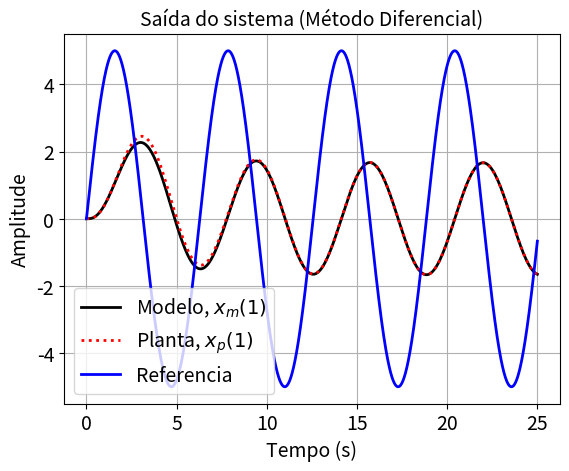
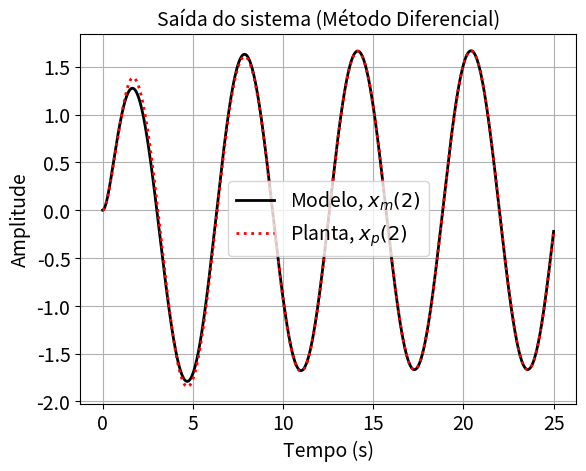
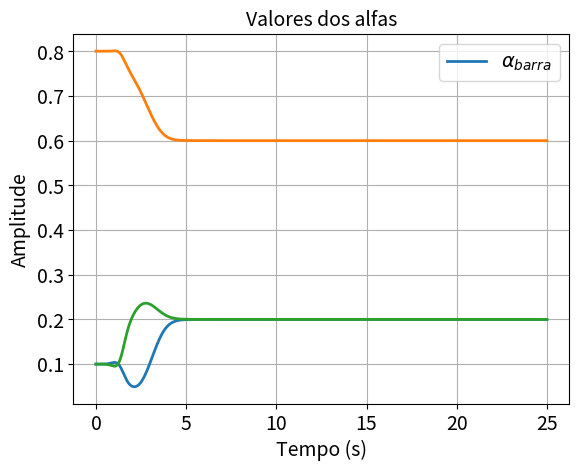
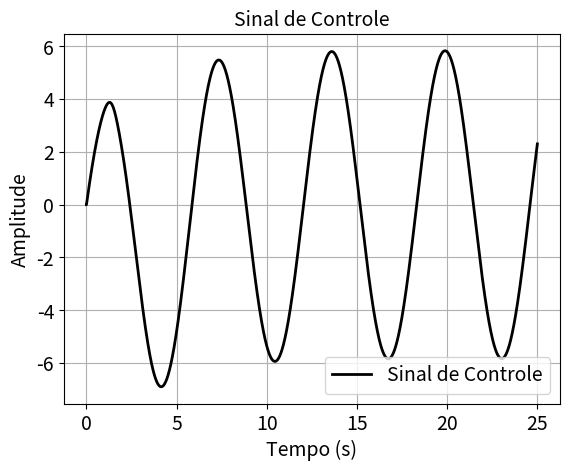
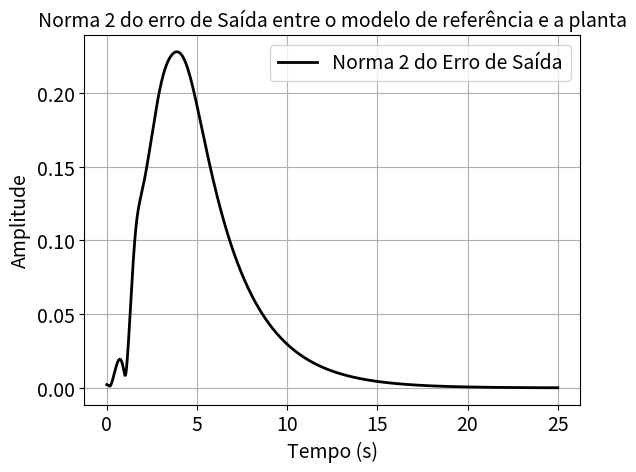
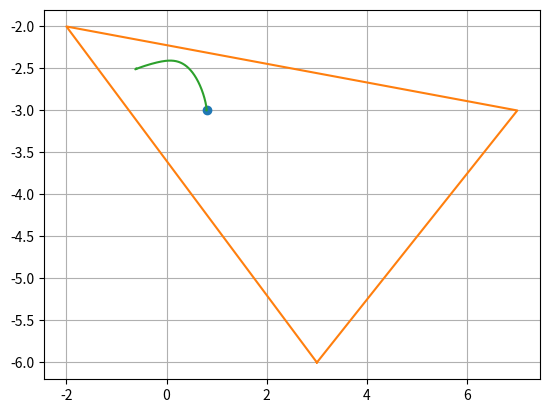

Reproduce these figures in Python, in order.
"""Port of dissertation/code/2016-second-level-adaptation-toolbox/Toolbox Adaptacao L2/Old/L2A_Dif.m

Simulação referente ao artigo sobre adaptação de segundo nível (Narendra, Wang, Chen,
ACC 2014). Aluno: Pedro Gushiken.

Basic second-level adaptation with FIXED identification models (columns of ``modelos``)
and the differential method for the combination weights:
alpha_dot = -E'E alpha - E' e_{n+1}, E = [x_i - x_{n+1}], alpha_bar = [alpha; 1-sum(alpha)].
The plant estimate is THETA_BARRA*alpha_bar and the controller k = theta_m - THETA_BARRA*alpha_bar,
u = r + k'x_p, with sinusoidal reference r = referencia*sin(t). Companion-form systems,
b = [0..0 1]', forward Euler. Draws figures 1-6.

Porting notes:
- MATLAB auto-growing arrays preallocated; r(1) = 0 (MATLAB auto-fill) is kept.
- Function returns a dict with the simulation arrays (MATLAB returned nothing).
- Figure 6 (parameter plane) is only drawn for 2 parameters, as in MATLAB.
"""
import numpy as np
import matplotlib.pyplot as plt


def can(vect):
    """Companion matrix: ones on the super-diagonal, last row = vect (copy of ../can.m)."""
    vect = np.asarray(vect, dtype=float).ravel()
    n = vect.size
    A = np.zeros((n, n))
    for linha in range(n - 1):
        A[linha, linha + 1] = 1.0
    A[n - 1, :] = vect
    return A


def _simulate(stoptime, h, modelos, planta, modelo_de_referencia, cond_iniciais_p, cond_iniciais_m,
              cond_iniciais_i, alfa0, referencia):
    modelos = np.atleast_2d(np.asarray(modelos, dtype=float))
    planta = np.asarray(planta, dtype=float).ravel()
    modelo_de_referencia = np.asarray(modelo_de_referencia, dtype=float).ravel()
    n = modelos.shape[0]
    N = max(modelos.shape)
    na = N - 1
    A_i = [can(modelos[:, j]) for j in range(N)]
    A_p = can(planta)
    A_m = can(modelo_de_referencia)
    theta_BARRA = modelos
    b = np.zeros(n)
    b[n - 1] = 1.0
    endk = int(np.floor(stoptime / h))

    x_p = np.zeros((n, endk + 1))
    x_m = np.zeros((n, endk + 1))
    x_i = np.zeros((n, N, endk + 1))
    x_p[:, 0] = np.asarray(cond_iniciais_p, dtype=float).ravel()
    x_m[:, 0] = np.asarray(cond_iniciais_m, dtype=float).ravel()
    x_i[:, :, 0] = np.asarray(cond_iniciais_i, dtype=float).reshape(n, N)
    e_i = np.zeros((n, N, endk))
    alfa = np.zeros((na, endk + 1))
    alfa[:, 0] = np.asarray(alfa0, dtype=float).ravel()
    alfa_ponto = np.zeros((na, endk))
    alfa_barra = np.zeros((N, endk))
    alfa_barra[:, 0] = np.append(alfa[:, 0], 1 - alfa[:, 0].sum())
    k_T = np.zeros((n, endk))
    k_T[:, 0] = modelo_de_referencia - theta_BARRA @ alfa_barra[:, 0]
    u = np.zeros(endk)
    u[0] = referencia
    tempo = np.zeros(endk + 1)
    r = np.zeros(endk + 1)
    e_o = np.zeros((n, endk))
    norm_2_e_o = np.zeros(endk)
    theta_p_estimativa = np.zeros((n, endk))

    for k in range(endk):
        tempo[k + 1] = tempo[k] + h
        r[k + 1] = referencia * np.sin(tempo[k])
        e_i[:, :, k] = x_i[:, :, k] - x_p[:, [k]]
        E = x_i[:, :na, k] - x_i[:, [N - 1], k]
        alfa_ponto[:, k] = -E.T @ E @ alfa[:, k] - E.T @ e_i[:, N - 1, k]
        alfa[:, k + 1] = alfa[:, k] + h * alfa_ponto[:, k]
        alfa_barra[:, k] = np.append(alfa[:, k], 1 - alfa[:, k].sum())
        k_T[:, k] = modelo_de_referencia - theta_BARRA @ alfa_barra[:, k]
        u[k] = r[k] + k_T[:, k] @ x_p[:, k]
        for j in range(N):
            x_i_ponto = A_m @ x_i[:, j, k] + (A_i[j] - A_m) @ x_p[:, k] + b * u[k]
            x_i[:, j, k + 1] = x_i[:, j, k] + h * x_i_ponto
        x_m[:, k + 1] = x_m[:, k] + h * (A_m @ x_m[:, k] + b * r[k])
        x_p[:, k + 1] = x_p[:, k] + h * (A_p @ x_p[:, k] + b * u[k])
        e_o[:, k] = x_m[:, k] - x_p[:, k]
        norm_2_e_o[k] = np.sqrt(e_o[:, k] @ e_o[:, k])
        theta_p_estimativa[:, k] = theta_BARRA @ alfa_barra[:, k]

    return dict(tempo=tempo, r=r, alfa=alfa, alfa_ponto=alfa_ponto, alfa_barra=alfa_barra, k_T=k_T, u=u,
                x_p=x_p, x_m=x_m, x_i=x_i, e_i=e_i, e_o=e_o, norm_2_e_o=norm_2_e_o,
                theta_p_estimativa=theta_p_estimativa, endk=endk)


def _std_axes(ax, title):
    ax.grid(True)
    ax.set_xlabel('Tempo (s)', fontsize=14)
    ax.set_ylabel('Amplitude', fontsize=14)
    ax.set_title(title, fontsize=14)
    ax.tick_params(labelsize=14)


def plot_common(s, modelos, planta, ref_label='Referencia', r_scale=1.0, extra_fig1=None):
    """Figures 1-6 shared by L2A_Dif, L2A_Dif_ModDes and L2A_Dif_ModDes_ModEnm1."""
    modelos = np.atleast_2d(np.asarray(modelos, dtype=float))
    planta = np.asarray(planta, dtype=float).ravel()
    tempo, endk = s['tempo'], s['endk']
    tempo_acesso = tempo[:endk]
    plt.figure(1)
    ax = plt.gca()
    ax.plot(tempo, s['x_m'][0], color='k', lw=2, label='Modelo, $x_m(1)$')
    ax.plot(tempo, s['x_p'][0], color='r', lw=2, ls=':', label='Planta, $x_p(1)$')
    ax.plot(tempo, s['r'] * r_scale, color='b', lw=2, label=ref_label)
    if extra_fig1 is not None:
        extra_fig1(ax)
    ax.legend(fontsize=14)
    _std_axes(ax, 'Saída do sistema (Método Diferencial)')
    plt.figure(2)
    ax = plt.gca()
    ax.plot(tempo, s['x_m'][1], color='k', lw=2, label='Modelo, $x_m(2)$')
    ax.plot(tempo, s['x_p'][1], color='r', lw=2, ls=':', label='Planta, $x_p(2)$')
    ax.legend(fontsize=14)
    _std_axes(ax, 'Saída do sistema (Método Diferencial)')
    plt.figure(3)
    ax = plt.gca()
    lines = ax.plot(tempo_acesso, s['alfa_barra'].T, lw=2)
    ax.legend(lines[:1], [r'$\alpha_{barra}$'], fontsize=14)
    _std_axes(ax, 'Valores dos alfas')
    plt.figure(4)
    ax = plt.gca()
    ax.plot(tempo_acesso, s['u'], color='k', lw=2, label='Sinal de Controle')
    ax.legend(fontsize=14)
    _std_axes(ax, 'Sinal de Controle')
    plt.figure(5)
    ax = plt.gca()
    ax.plot(tempo_acesso, s['norm_2_e_o'], color='k', lw=2, label='Norma 2 do Erro de Saída')
    ax.legend(fontsize=14)
    _std_axes(ax, 'Norma 2 do erro de Saída entre o modelo de referência e a planta')
    if planta.size == 2:
        plt.figure(6)
        ax = plt.gca()
        ax.grid(True)
        ax.plot(planta[0], planta[1], lw=2, marker='o')
        ax.plot(np.append(modelos[0], modelos[0, 0]), np.append(modelos[1], modelos[1, 0]))
        ax.plot(s['theta_p_estimativa'][0], s['theta_p_estimativa'][1])


def L2A_Dif(stoptime, h, modelos, planta, modelo_de_referencia, cond_iniciais_p, cond_iniciais_m,
            cond_iniciais_i, alfa0, referencia):
    s = _simulate(stoptime, h, modelos, planta, modelo_de_referencia, cond_iniciais_p, cond_iniciais_m,
                  cond_iniciais_i, alfa0, referencia)
    plot_common(s, modelos, planta)
    return s


def main():
    # exemplo 1, 2 parâmetros desconhecidos
    s = L2A_Dif(25, 1e-3, [[3, -2, 7], [-6, -2, -3]], [0.8, -3], [-1, -3], [0.001, 0.002], [0, 0],
                [[0.001, 0.001, 0.001], [0.002, 0.002, 0.002]], [0.1, 0.8], 5)
    print('theta_p_estimativa(:,end) =', s['theta_p_estimativa'][:, -1])
    # exemplo 2, 3 parâmetros desconhecidos:
    # L2A_Dif(25, 1e-4, [[-3,-2,-7,-8],[-4,-4,-1,-2],[-5,-7,-9,-1]], [-4.8,-2.6,-6.8], [-9,-10,-12],
    #         [0.1,0.2,0.3], [0,0,0], [[0.02,0.02,0.01,0.04],[0.02,0,0.01,-0.01],[0.05,0.07,0,0.01]], [0,0,0], 5)
    plt.show()


if __name__ == "__main__":
    main()
